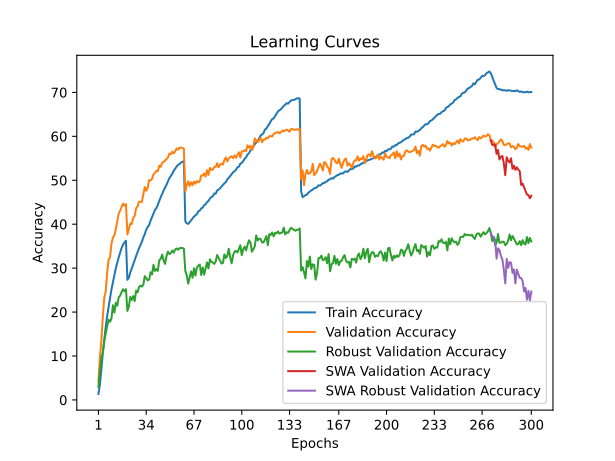

Source data for this figure (header and first rows):
time; train_accuracy; train_loss; valid_accuracy; valid_loss; valid_accuracy_robust; valid_accuracy_swa; valid_accuracy_robust_swa
216,6365; 1,3520; 5,2329; 4,1300; 4,9070; 2,9724; 4,1300; 2,9724
434,7776; 3,5030; 5,0107; 9,6700; 4,5548; 6,5655; 9,6700; 6,5655
650,4429; 6,8370; 4,7351; 13,4600; 4,2831; 9,4621; 13,4600; 9,4621
870,9582; 10,5730; 4,4845; 18,6700; 4,0701; 10,7862; 18,6700; 10,7862
1089,4433; 13,6770; 4,3048; 23,2800; 3,8146; 13,2966; 23,2800; 13,2966
1321,7697; 16,5670; 4,1607; 24,6200; 3,8142; 15,1241; 24,6200; 15,1241
1548,0729; 19,0810; 4,0359; 28,9400; 3,6022; 16,8069; 28,9400; 16,8069
1768,4167; 21,1610; 3,9314; 31,9400; 3,5487; 18,2552; 31,9400; 18,2552
1993,2050; 23,3550; 3,8366; 32,4500; 3,4990; 17,7862; 32,4500; 17,7862
2212,3203; 25,1630; 3,7505; 35,5800; 3,3688; 18,5241; 35,5800; 18,5241
2436,3634; 26,7800; 3,6718; 36,9600; 3,3093; 21,5448; 36,9600; 21,5448
2653,7287; 28,4230; 3,6006; 37,4200; 3,2766; 19,8759; 37,4200; 19,8759
2881,4452; 29,9760; 3,5324; 38,9200; 3,2620; 22,1241; 38,9200; 22,1241
3103,8133; 31,2240; 3,4727; 40,6400; 3,2012; 21,4552; 40,6400; 21,4552
3322,0679; 32,4520; 3,4259; 42,4200; 3,1325; 23,3724; 42,4200; 23,3724
3541,7325; 33,5670; 3,3769; 43,0500; 3,1151; 23,7379; 43,0500; 23,7379
3761,4283; 34,5990; 3,3326; 43,9600; 3,1070; 24,5241; 43,9600; 24,5241
3983,9215; 35,3300; 3,3051; 44,6600; 3,0496; 25,1931; 44,6600; 25,1931
4202,6682; 35,8790; 3,2779; 44,2400; 3,0823; 24,7172; 44,2400; 24,7172
4419,4341; 36,2290; 3,2665; 44,5600; 3,0532; 25,2000; 44,5600; 25,2000
4637,7254; 27,3340; 3,6554; 37,6700; 3,2704; 20,2552; 37,6700; 20,2552
4852,5955; 27,8120; 3,6270; 38,9300; 3,2125; 21,2414; 38,9300; 21,2414
5075,9913; 29,0020; 3,5782; 40,1500; 3,2059; 23,4414; 40,1500; 23,4414
5296,2515; 29,9480; 3,5368; 40,0400; 3,1624; 22,7586; 40,0400; 22,7586
5511,3337; 30,9910; 3,4913; 41,3800; 3,1504; 23,6483; 41,3800; 23,6483
5726,2254; 31,7880; 3,4512; 41,8700; 3,1354; 22,4690; 41,8700; 22,4690
5941,2819; 32,7320; 3,4155; 43,6200; 3,0337; 24,8552; 43,6200; 24,8552
6151,8973; 33,6280; 3,3742; 44,0300; 3,0406; 24,4828; 44,0300; 24,4828
6363,4920; 34,5020; 3,3368; 45,1400; 2,9932; 25,6483; 45,1400; 25,6483
6583,6845; 35,2050; 3,3058; 45,0900; 3,0202; 26,0207; 45,0900; 26,0207
6800,2429; 35,9850; 3,2694; 45,0600; 2,9886; 25,7862; 45,0600; 25,7862
7017,0406; 36,9800; 3,2330; 46,8300; 2,9252; 26,2069; 46,8300; 26,2069
7235,8974; 37,7380; 3,2002; 48,4600; 2,8659; 28,1724; 48,4600; 28,1724
7452,0933; 38,7260; 3,1659; 47,6000; 2,9523; 27,6759; 47,6000; 27,6759
7666,7627; 39,3650; 3,1329; 48,2500; 2,8520; 27,2138; 48,2500; 27,2138
7883,6290; 39,7750; 3,1070; 50,0300; 2,8483; 27,3793; 50,0300; 27,3793
8103,2415; 40,8050; 3,0732; 49,9500; 2,8223; 29,0414; 49,9500; 29,0414
8315,8512; 41,5670; 3,0395; 50,3000; 2,8062; 28,5448; 50,3000; 28,5448
8534,5448; 42,3980; 3,0074; 51,3600; 2,8137; 30,7379; 51,3600; 30,7379
8750,0960; 43,2430; 2,9784; 51,6600; 2,7974; 29,3655; 51,6600; 29,3655
8970,3724; 43,6330; 2,9490; 52,1500; 2,7648; 29,7793; 52,1500; 29,7793
9185,4067; 44,3940; 2,9200; 52,0500; 2,7573; 29,3586; 52,0500; 29,3586
9402,5590; 45,2800; 2,8865; 53,2900; 2,6972; 31,7379; 53,2900; 31,7379
9616,6160; 46,1430; 2,8531; 53,0600; 2,6914; 32,1310; 53,0600; 32,1310
9833,2243; 46,8440; 2,8248; 53,9400; 2,6615; 33,0552; 53,9400; 33,0552
10050,1614; 47,6630; 2,7962; 54,2000; 2,6782; 31,7517; 54,2000; 31,7517
10265,9021; 48,3180; 2,7680; 54,4600; 2,6361; 30,9586; 54,4600; 30,9586
10486,1664; 48,9610; 2,7385; 54,8400; 2,6481; 32,7379; 54,8400; 32,7379
10703,9465; 49,7380; 2,7165; 55,1800; 2,6348; 33,7586; 55,1800; 33,7586
10920,3423; 50,4820; 2,6864; 56,0500; 2,6147; 33,1931; 56,0500; 33,1931
11140,4790; 50,9580; 2,6667; 55,9200; 2,6180; 33,4000; 55,9200; 33,4000
11355,8081; 51,4840; 2,6399; 56,5000; 2,5841; 34,0000; 56,5000; 34,0000
11571,3125; 52,1620; 2,6167; 56,1100; 2,5882; 33,5172; 56,1100; 33,5172
11784,6171; 52,6200; 2,6001; 56,5900; 2,5757; 34,2345; 56,5900; 34,2345
12001,5077; 53,1440; 2,5852; 57,2400; 2,5486; 34,4828; 57,2400; 34,4828
12215,5781; 53,5120; 2,5692; 56,9600; 2,5609; 34,1655; 56,9600; 34,1655
12428,6910; 53,6850; 2,5604; 57,4400; 2,5427; 34,5586; 57,4400; 34,5586
12644,0882; 54,0350; 2,5507; 57,3900; 2,5425; 34,5586; 57,3900; 34,5586
12859,8110; 54,1430; 2,5451; 57,3600; 2,5468; 34,5724; 57,3600; 34,5724
13076,8951; 54,4070; 2,5376; 57,1800; 2,5542; 34,4345; 57,1800; 34,4345
... 240 more rows
